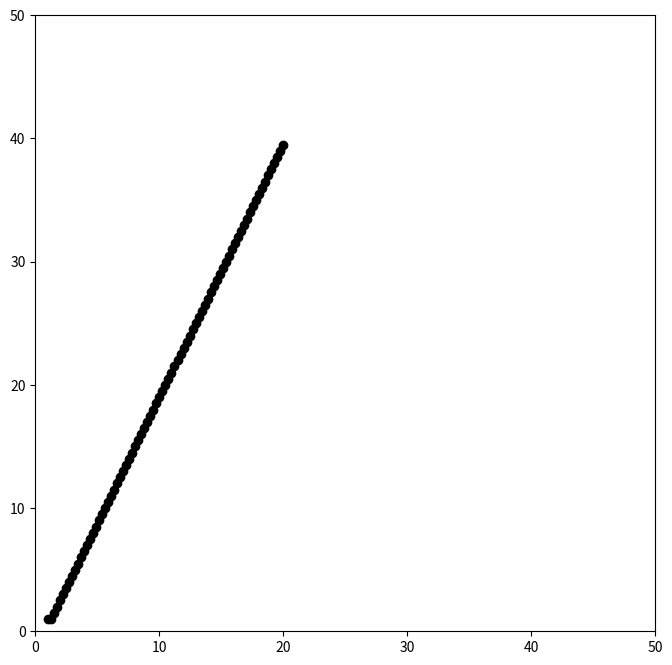
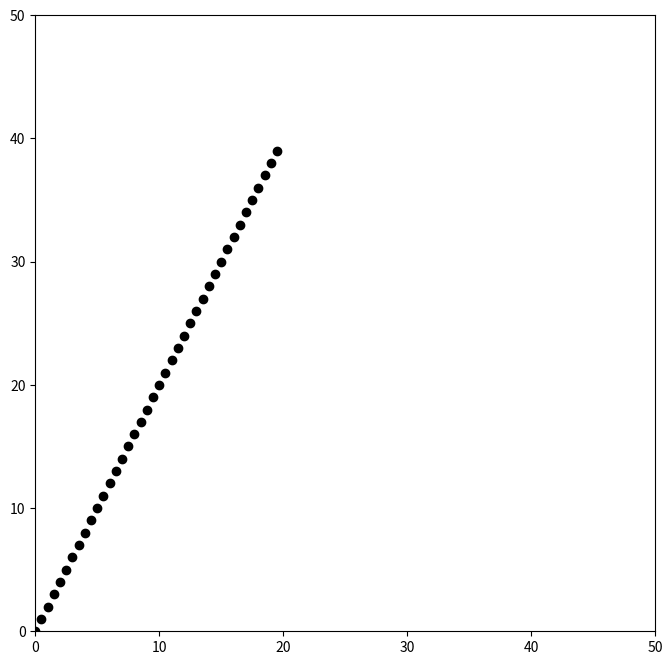
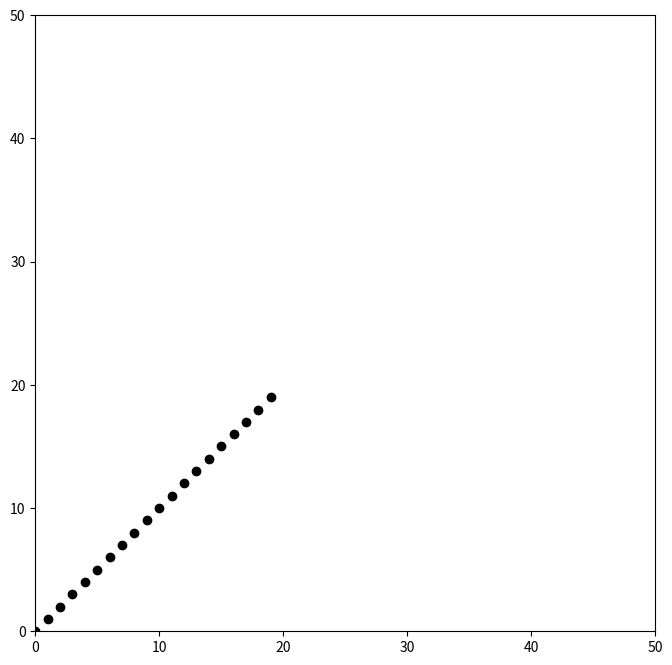
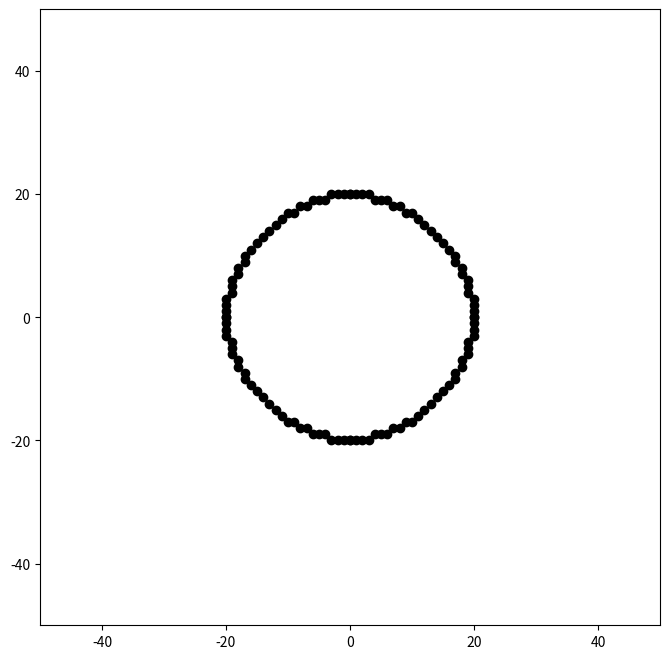

These figures' Python source, in order:
import os

from matplotlib import pyplot as plt
import time


f = plt.figure(1, figsize=(8, 8))
ax = f.gca()
ax.set_xlim([0, 50])
ax.set_ylim([0, 50])
f.show()

x1 = 1.0
y1 = 1.0
x2 = 20.0
y2 = 40.0

k = (y2 - y1)/(x2 - x1)
b = y2 - k * x2
dx = abs(x2 - x1)/(max(abs(x2 - x1), abs(y2 - y1) * 2))
if x2 > x1:
    dx = dx
else:
    dx = -dx

x = x1
y = k * x + b
begin = time.time()
while x < x2:
    ax.plot(x, y, 'ko')
    f.canvas.draw()
    y = k * x + b
    x = x + dx

end = time.time()
print('Time spent: {}'.format(end - begin))




f = plt.figure(2, figsize=(8, 8))
ax = f.gca()
ax.set_xlim([0, 50])
ax.set_ylim([0, 50])
f.show()

x1 = 0.0
y1 = 0.0
x2 = 20.0
y2 = 40.0

dx = x2 - x1
dy = y2 - y1

if dx > dy:
    steps = dx
else:
    steps = dy

x_increment = dx / steps
y_increment = dy / steps

begin = time.time()
for i in range(int(steps)):
    ax.plot(x1, y1, 'ko')
    f.canvas.draw()
    x1 = x1 + x_increment
    y1 = y1 + y_increment
end = time.time()
print('Time spent: {}'.format(end - begin))




f = plt.figure(3, figsize=(8, 8))
ax = f.gca()
ax.set_xlim([0, 50])
ax.set_ylim([0, 50])
f.show()

x1 = 0.0
y1 = 0.0
x2 = 20.0
y2 = 40.0

dx = x2 - x1
dy = y2 - y1
slope = abs(dy / dx)

error = 0.0
y = y1
x = x1

begin = time.time()
while x < x2:
    ax.plot(x, y, 'ko')
    f.canvas.draw()
    x = x + 1
    error = error + slope
    if error >= 0.5:
        y = y + 1
        error -= 1.0
end = time.time()
print('Time spent: {}'.format(end - begin))




f = plt.figure(4, figsize=(8, 8))
ax = f.gca()
ax.set_xlim([-50, 50])
ax.set_ylim([-50, 50])
f.show()

r = 20
x = 0
y = r
d = 3 - 2 * r

def plot(_x, _y, _radius):
    ax.plot(_x, _y, 'ko')
    ax.plot(-_x, _y, 'ko')
    ax.plot(_x, -_y, 'ko')
    ax.plot(-_x, -_y, 'ko')

    ax.plot(_y, _x, 'ko')
    ax.plot(_y, -_x, 'ko')
    ax.plot(-_y, _x, 'ko')
    ax.plot(-_y, -_x, 'ko')
    f.canvas.draw()

begin = time.time()
while y >= x:
    plot(x, y, r)
    x = x + 1
    if d > 0:
        y = y - 1
        d = d + 4 * (x - y) + 10
    else:
        d = d + 4 * x + 6
end = time.time()
print('Time spent: {}'.format(end - begin))

os.system("pause")


"""
Реализованы следующие алгоритмы растеризации отрезков и кривых:
* пошаговый алгоритм
* алгоритм ЦДА
* алгоритм Брезенхема
* алгоритм Брезенхема (окружность)

Все (кроме алгоритма для рисования окружности) рисуют линию на координатной сетке масштаба 50х50.
В сравнительном временном анализе видно, что алгоритм Брезенхема работает быстрее всех.
"""
